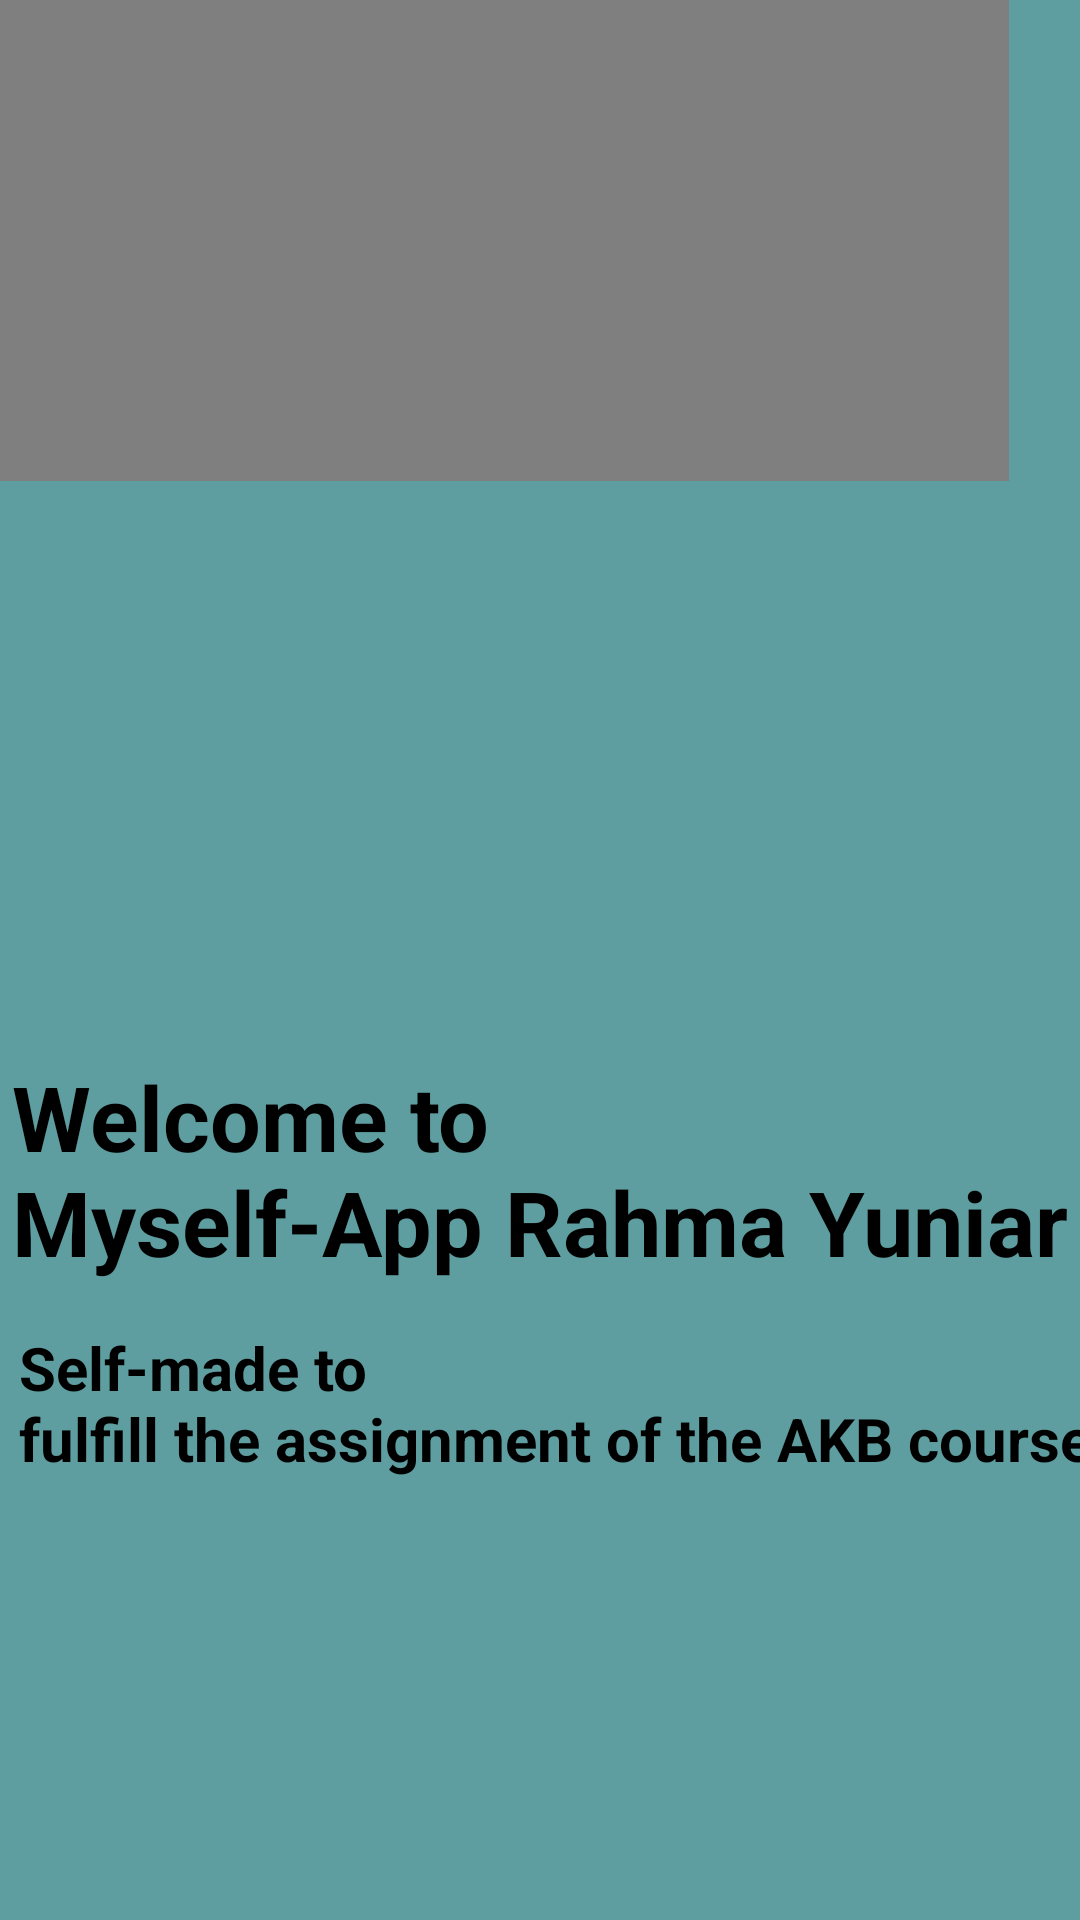

The Android layout XML behind this screen, and the referenced resources:
<!-- AndroidManifest.xml: application theme Theme.UTS_IF6_10120215_RahmaYuniar -->
<!-- res/layout/fragment_walktrough1.xml -->
<?xml version="1.0" encoding="utf-8"?>
<androidx.constraintlayout.widget.ConstraintLayout xmlns:android="http://schemas.android.com/apk/res/android"
    xmlns:app="http://schemas.android.com/apk/res-auto"
    xmlns:tools="http://schemas.android.com/tools"
    android:layout_width="match_parent"
    android:layout_height="match_parent"
    android:background="@color/cadetblue"
    tools:context=".walktrough.walktrough1">

    
    
    
    

    <TextView
        android:id="@+id/textView12"
        android:layout_width="wrap_content"
        android:layout_height="wrap_content"
        android:layout_marginTop="192dp"
        android:text="@string/welcome_to_nmyself_app_rahma_yuniar"
        android:textColor="@color/black"
        android:textSize="30sp"
        android:textStyle="bold"
        app:layout_constraintEnd_toEndOf="parent"
        app:layout_constraintHorizontal_bias="0.491"
        app:layout_constraintStart_toStartOf="parent"
        app:layout_constraintTop_toBottomOf="@+id/circleImageView" />

    <de.hdodenhof.circleimageview.CircleImageView
        android:id="@+id/circleImageView"
        android:layout_width="564dp"
        android:layout_height="392dp"
        android:layout_marginEnd="24dp"
        android:layout_marginBottom="480dp"
        android:src="@drawable/ama"
        app:layout_constraintBottom_toBottomOf="parent"
        app:layout_constraintEnd_toEndOf="parent" />

    <TextView
        android:layout_width="wrap_content"
        android:layout_height="wrap_content"
        android:layout_marginStart="10dp"
        android:layout_marginTop="15dp"
        android:text="@string/self_made_to_nfulfill_the_assignment_of_the_akb_course"
        android:textSize="20sp"
        android:textColor="@color/black"
        android:textStyle="bold"
        app:layout_constraintEnd_toEndOf="@+id/textView12"
        app:layout_constraintStart_toStartOf="@+id/textView12"
        app:layout_constraintTop_toBottomOf="@+id/textView12" />


</androidx.constraintlayout.widget.ConstraintLayout>
<!-- resources referenced by this layout -->
<resources>
  <color name="black">#FF000000</color>
  <color name="cadetblue">#5F9EA0</color>
  <!-- drawable ama: jpg bitmap (drawable, 119174 bytes) -->
  <string name="self_made_to_nfulfill_the_assignment_of_the_akb_course">Self-made to\nfulfill the assignment of the AKB course</string>
  <string name="welcome_to_nmyself_app_rahma_yuniar">Welcome to\nMyself-App Rahma Yuniar</string>
  <style name="Theme.UTS_IF6_10120215_RahmaYuniar" parent="Theme.MaterialComponents.DayNight.DarkActionBar">
          
          <item name="colorPrimary">@color/purple_500</item>
          <item name="colorPrimaryVariant">@color/purple_700</item>
          <item name="colorOnPrimary">@color/white</item>
          
          <item name="colorSecondary">@color/teal_200</item>
          <item name="colorSecondaryVariant">@color/teal_700</item>
          <item name="colorOnSecondary">@color/black</item>
          
          <item name="android:statusBarColor">?attr/colorPrimaryVariant</item>
          
      </style>
  <color name="purple_500">#FF6200EE</color>
  <color name="purple_700">#FF3700B3</color>
  <color name="white">#FFFFFFFF</color>
  <color name="teal_200">#FF03DAC5</color>
  <color name="teal_700">#FF018786</color>
</resources>
